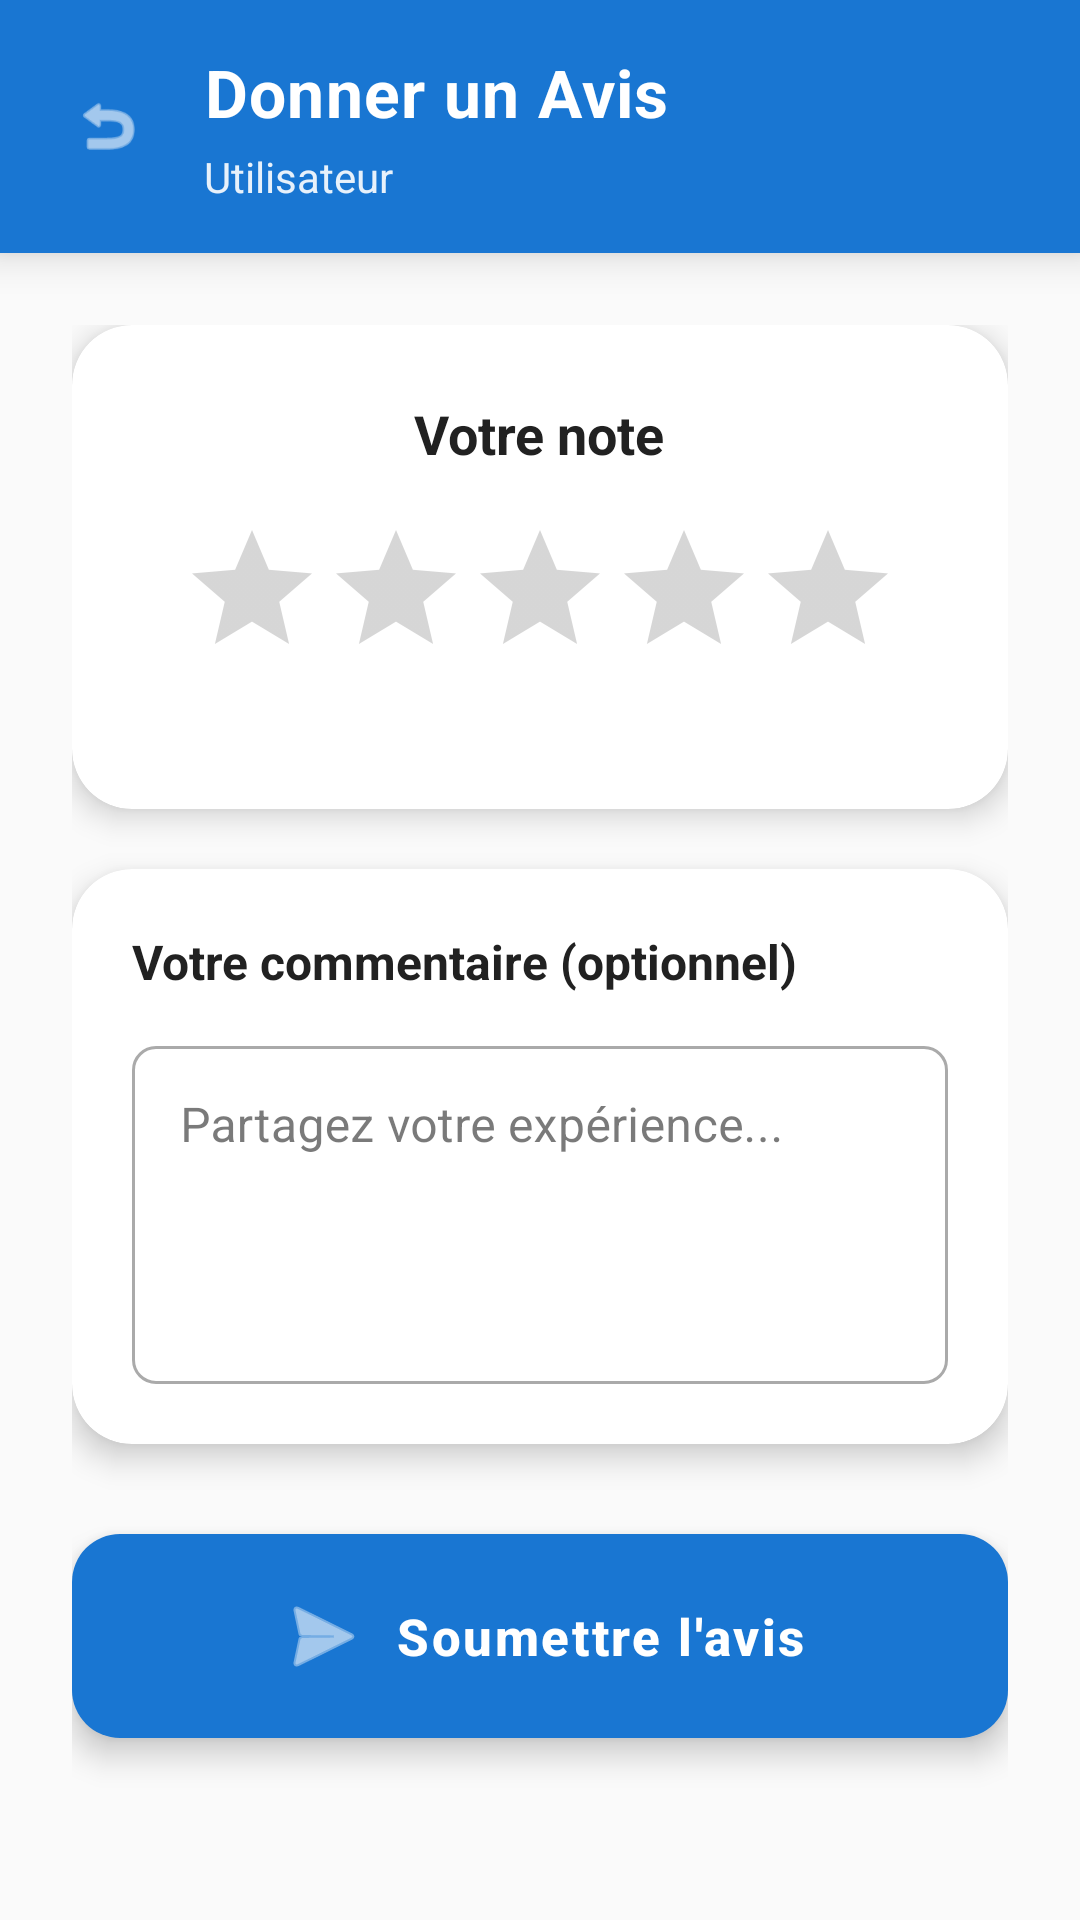

Android layout source for this screen:
<!-- AndroidManifest.xml: activity theme Theme.Rideshare1 -->
<!-- res/layout/activity_review.xml -->
<?xml version="1.0" encoding="utf-8"?>
<LinearLayout xmlns:android="http://schemas.android.com/apk/res/android"
    xmlns:app="http://schemas.android.com/apk/res-auto"
    android:layout_width="match_parent"
    android:layout_height="match_parent"
    android:orientation="vertical"
    android:background="@color/background_light">

    
    <com.google.android.material.card.MaterialCardView
        android:layout_width="match_parent"
        android:layout_height="wrap_content"
        app:cardCornerRadius="0dp"
        app:cardElevation="8dp"
        app:cardBackgroundColor="@color/primary"
        android:background="@drawable/gradient_primary">

        <LinearLayout
            android:layout_width="match_parent"
            android:layout_height="wrap_content"
            android:orientation="horizontal"
            android:padding="16dp"
            android:gravity="center_vertical">

            <ImageView
                android:id="@+id/ivBack"
                android:layout_width="40dp"
                android:layout_height="40dp"
                android:src="@android:drawable/ic_menu_revert"
                android:tint="@color/text_white"
                android:background="?attr/selectableItemBackgroundBorderless"
                android:padding="8dp"
                android:contentDescription="Retour" />

            <LinearLayout
                android:layout_width="0dp"
                android:layout_height="wrap_content"
                android:layout_weight="1"
                android:orientation="vertical"
                android:layout_marginStart="12dp"
                android:gravity="center_vertical">

                <TextView
                    android:id="@+id/tvTitle"
                    android:layout_width="wrap_content"
                    android:layout_height="wrap_content"
                    android:text="Donner un Avis"
                    android:textColor="@color/text_white"
                    android:textSize="22sp"
                    android:textStyle="bold"
                    android:letterSpacing="0.02" />

                <TextView
                    android:id="@+id/tvUserName"
                    android:layout_width="wrap_content"
                    android:layout_height="wrap_content"
                    android:text="Utilisateur"
                    android:textColor="@color/text_white"
                    android:textSize="14sp"
                    android:alpha="0.9"
                    android:layout_marginTop="4dp" />
            </LinearLayout>
        </LinearLayout>
    </com.google.android.material.card.MaterialCardView>

    <ScrollView
        android:layout_width="match_parent"
        android:layout_height="match_parent"
        android:fillViewport="true">

        <LinearLayout
            android:layout_width="match_parent"
            android:layout_height="wrap_content"
            android:orientation="vertical"
            android:padding="24dp">

            
            <com.google.android.material.card.MaterialCardView
                android:layout_width="match_parent"
                android:layout_height="wrap_content"
                android:layout_marginBottom="20dp"
                app:cardCornerRadius="20dp"
                app:cardElevation="6dp"
                app:cardBackgroundColor="@color/background_card"
                app:strokeWidth="0dp">

                <LinearLayout
                    android:layout_width="match_parent"
                    android:layout_height="wrap_content"
                    android:orientation="vertical"
                    android:padding="24dp"
                    android:gravity="center">

                    <TextView
                        android:layout_width="wrap_content"
                        android:layout_height="wrap_content"
                        android:text="Votre note"
                        android:textSize="18sp"
                        android:textStyle="bold"
                        android:textColor="@color/text_primary"
                        android:layout_marginBottom="16dp" />

                    <RatingBar
                        android:id="@+id/ratingBar"
                        android:layout_width="wrap_content"
                        android:layout_height="wrap_content"
                        android:numStars="5"
                        android:stepSize="0.5"
                        android:rating="0"
                        android:layout_marginBottom="16dp" />

                </LinearLayout>
            </com.google.android.material.card.MaterialCardView>

            
            <com.google.android.material.card.MaterialCardView
                android:layout_width="match_parent"
                android:layout_height="wrap_content"
                android:layout_marginBottom="24dp"
                app:cardCornerRadius="20dp"
                app:cardElevation="6dp"
                app:cardBackgroundColor="@color/background_card"
                app:strokeWidth="0dp">

                <LinearLayout
                    android:layout_width="match_parent"
                    android:layout_height="wrap_content"
                    android:orientation="vertical"
                    android:padding="20dp">

                    <TextView
                        android:layout_width="wrap_content"
                        android:layout_height="wrap_content"
                        android:text="Votre commentaire (optionnel)"
                        android:textSize="16sp"
                        android:textStyle="bold"
                        android:textColor="@color/text_primary"
                        android:layout_marginBottom="12dp" />

                    <com.google.android.material.textfield.TextInputLayout
                        android:layout_width="match_parent"
                        android:layout_height="wrap_content"
                        style="@style/Widget.MaterialComponents.TextInputLayout.OutlinedBox">

                        <com.google.android.material.textfield.TextInputEditText
                            android:id="@+id/etComment"
                            android:layout_width="match_parent"
                            android:layout_height="wrap_content"
                            android:hint="Partagez votre expérience..."
                            android:inputType="textMultiLine"
                            android:minLines="4"
                            android:maxLines="6"
                            android:gravity="top|start" />
                    </com.google.android.material.textfield.TextInputLayout>

                </LinearLayout>
            </com.google.android.material.card.MaterialCardView>

            
            <ProgressBar
                android:id="@+id/progressBar"
                android:layout_width="wrap_content"
                android:layout_height="wrap_content"
                android:layout_gravity="center"
                android:visibility="gone"
                android:layout_marginBottom="16dp" />

            
            <com.google.android.material.button.MaterialButton
                android:id="@+id/btnSubmit"
                android:layout_width="match_parent"
                android:layout_height="wrap_content"
                android:text="Soumettre l'avis"
                android:textSize="17sp"
                android:textStyle="bold"
                android:paddingTop="18dp"
                android:paddingBottom="18dp"
                android:letterSpacing="0.05"
                app:icon="@android:drawable/ic_menu_send"
                app:iconGravity="textStart"
                app:iconPadding="8dp"
                app:cornerRadius="16dp"
                android:elevation="6dp" />

        </LinearLayout>
    </ScrollView>

</LinearLayout>
<!-- resources referenced by this layout -->
<resources>
  <color name="background_card">#FFFFFF</color>
  <color name="background_light">#FAFAFA</color>
  <color name="primary">#1976D2</color>
  <color name="text_primary">#212121</color>
  <color name="text_white">#FFFFFF</color>
  <!-- drawable gradient_primary (drawable) -->
  <?xml version="1.0" encoding="utf-8"?>
  <shape xmlns:android="http://schemas.android.com/apk/res/android">
      <gradient
          android:angle="135"
          android:startColor="@color/gradient_start"
          android:centerColor="@color/primary"
          android:endColor="@color/gradient_end"
          android:type="linear" />
      <corners android:radius="20dp" />
  </shape>
  <style name="Theme.Rideshare1" parent="Theme.MaterialComponents.DayNight.NoActionBar">
          
          <item name="colorPrimary">@color/primary</item>
          <item name="colorPrimaryVariant">@color/primary_dark</item>
          <item name="colorOnPrimary">@color/text_white</item>
          
          
          <item name="colorSecondary">@color/accent</item>
          <item name="colorSecondaryVariant">@color/accent_light</item>
          <item name="colorOnSecondary">@color/text_white</item>
          
          
          <item name="android:colorBackground">@color/background_light</item>
          <item name="colorSurface">@color/background_white</item>
          <item name="colorOnSurface">@color/text_primary</item>
          
          
          <item name="android:statusBarColor">@color/primary_dark</item>
          <item name="android:windowLightStatusBar">false</item>
          
          
          <item name="android:textColorPrimary">@color/text_primary</item>
          <item name="android:textColorSecondary">@color/text_secondary</item>
          
          
          <item name="cardViewStyle">@style/CardViewStyle</item>
          
          
          <item name="materialButtonStyle">@style/ButtonStyle</item>
          
          
          <item name="textInputStyle">@style/TextInputStyle</item>
      </style>
  <color name="gradient_start">#1976D2</color>
  <color name="gradient_end">#0D47A1</color>
  <color name="primary_dark">#0D47A1</color>
  <color name="accent">#FF6D00</color>
  <color name="accent_light">#FFB74D</color>
  <color name="background_white">#FFFFFF</color>
  <color name="text_secondary">#616161</color>
  <style name="CardViewStyle" parent="CardView">
          <item name="cardCornerRadius">12dp</item>
          <item name="cardElevation">4dp</item>
          <item name="cardBackgroundColor">@color/background_card</item>
      </style>
  <style name="ButtonStyle" parent="Widget.MaterialComponents.Button">
          <item name="cornerRadius">16dp</item>
          <item name="android:textAllCaps">false</item>
          <item name="android:textSize">16sp</item>
          <item name="android:fontFamily">sans-serif-medium</item>
          <item name="android:paddingTop">16dp</item>
          <item name="android:paddingBottom">16dp</item>
          <item name="android:paddingStart">24dp</item>
          <item name="android:paddingEnd">24dp</item>
          <item name="android:elevation">4dp</item>
          <item name="android:stateListAnimator">@null</item>
      </style>
  <style name="TextInputStyle" parent="Widget.MaterialComponents.TextInputLayout.OutlinedBox">
          <item name="boxCornerRadiusTopStart">8dp</item>
          <item name="boxCornerRadiusTopEnd">8dp</item>
          <item name="boxCornerRadiusBottomStart">8dp</item>
          <item name="boxCornerRadiusBottomEnd">8dp</item>
          <item name="boxStrokeWidth">2dp</item>
          <item name="boxStrokeColor">@color/primary</item>
          <item name="hintTextColor">@color/primary</item>
      </style>
</resources>
